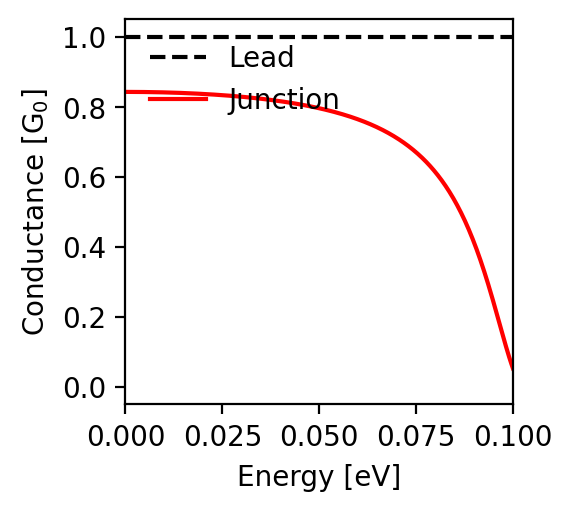

Data behind this chart, as committed beside it:
energy; conductance
-0.1; 0.053
-0.0998; 0.059
-0.0996; 0.065
-0.0994; 0.072
-0.0992; 0.079
-0.099; 0.086
-0.0988; 0.093
-0.0986; 0.1
-0.0984; 0.108
-0.0982; 0.115
-0.098; 0.123
-0.0978; 0.131
-0.0976; 0.139
-0.0974; 0.146
-0.0972; 0.154
-0.097; 0.162
-0.0968; 0.17
-0.0966; 0.178
-0.0964; 0.186
-0.0962; 0.194
-0.096; 0.202
-0.0958; 0.21
-0.0956; 0.218
-0.0954; 0.225
-0.0952; 0.233
-0.095; 0.241
-0.0948; 0.249
-0.0946; 0.256
-0.0944; 0.264
-0.0942; 0.271
-0.094; 0.279
-0.0938; 0.286
-0.0936; 0.294
-0.0934; 0.301
-0.0932; 0.308
-0.093; 0.315
-0.0928; 0.322
-0.0926; 0.329
-0.0924; 0.336
-0.0922; 0.343
-0.092; 0.349
-0.0918; 0.356
-0.0916; 0.362
-0.0914; 0.369
-0.0912; 0.375
-0.091; 0.381
-0.0908; 0.387
-0.0906; 0.394
-0.0904; 0.399
-0.0902; 0.405
-0.09; 0.411
-0.0898; 0.417
-0.0896; 0.423
-0.0894; 0.428
-0.0892; 0.434
-0.089; 0.439
-0.0888; 0.444
-0.0886; 0.45
-0.0884; 0.455
-0.0882; 0.46
... 941 more rows
